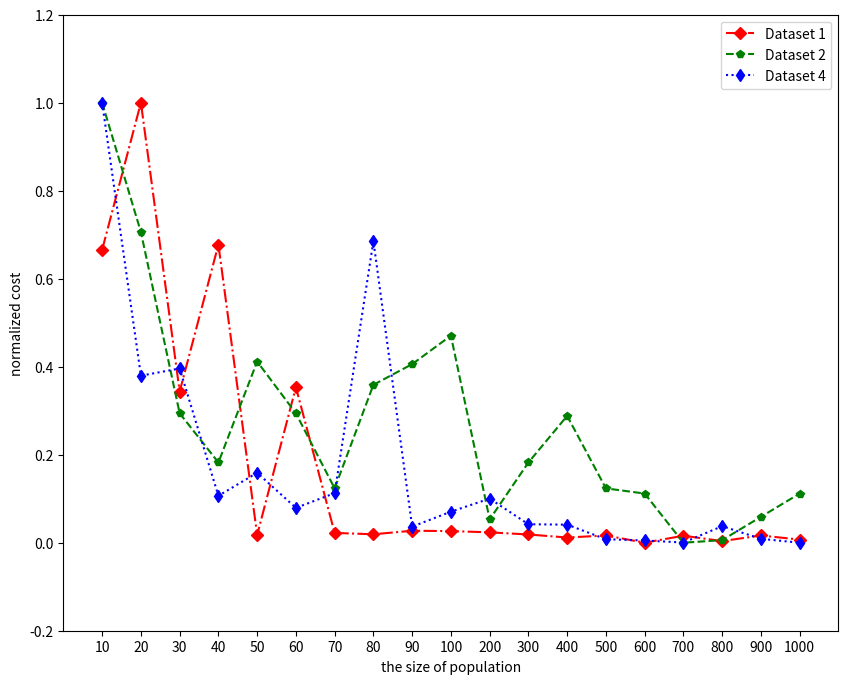

Recreate this plot in Python.
import numpy as np
import matplotlib.pyplot as plt

plt.figure(figsize=(10,8), dpi=120)
x2 = [1,2,3,4,5,6,7,8,9,10,11,12,13,14,15,16,17,18,19]
plt.xticks([1,2,3,4,5,6,7,8,9,10,11,12,13,14,15,16,17,18,19],[10,20,30,40,50,60,70,80,90,100,200,300,400,500,600,700,800,900,1000])

y1 = [1421.902,1628.846,1222.214,1429.114,1020.494,1228.35,1023.312,1021.388,1026.374,1025.868,1024.114,1021.08,1016.828,1019.698,1009.502,1019.386,1011.786,1019.692,1013.882] 
y2 = [260.4,250.4,236.4,232.6,240.4,236.4,230.6,238.6,240.2,242.4,228.2,232.6,236.2,230.6,230.2,226.4,226.6,228.4,230.2]
y3 = [746.484,348.458,358.964,173.304,206.888,155.694,177.228,544.95,128.366,150.146,169.264,131.872,131.262,110.038,108.174,105.19,129.044,110.628,104.916]

max = -2140000;
min = 2140000;
for item in y1:
    if item > max:
        max = item
    if item < min:
        min = item
for i in range(len(y1)):
    y1[i] = (y1[i] - min) / (max -min)
    
max = -2140000;
min = 2140000;
for item in y2:
    if item > max:
        max = item
    if item < min:
        min = item
for i in range(len(y2)):
    y2[i] = (y2[i] - min) / (max -min)
    
max = -2140000;
min = 2140000;
for item in y3:
    if item > max:
        max = item
    if item < min:
        min = item
for i in range(len(y3)):
    y3[i] = (y3[i] - min) / (max -min)
    
plt.xlim(0,20)
plt.ylim(-0.2,1.2)
plt.ylabel('normalized cost')
plt.xlabel('the size of population')
plt.plot(x2,y1,color='r',linewidth=1.5,linestyle='-.',marker='D',label="Dataset 1")
plt.plot(x2,y2,color='g',linewidth=1.5,linestyle='--',marker='p',label="Dataset 2")
plt.plot(x2,y3,color='b',linewidth=1.5,linestyle=':',marker='d',label="Dataset 4")
plt.legend(loc='upper right')
plt.show()